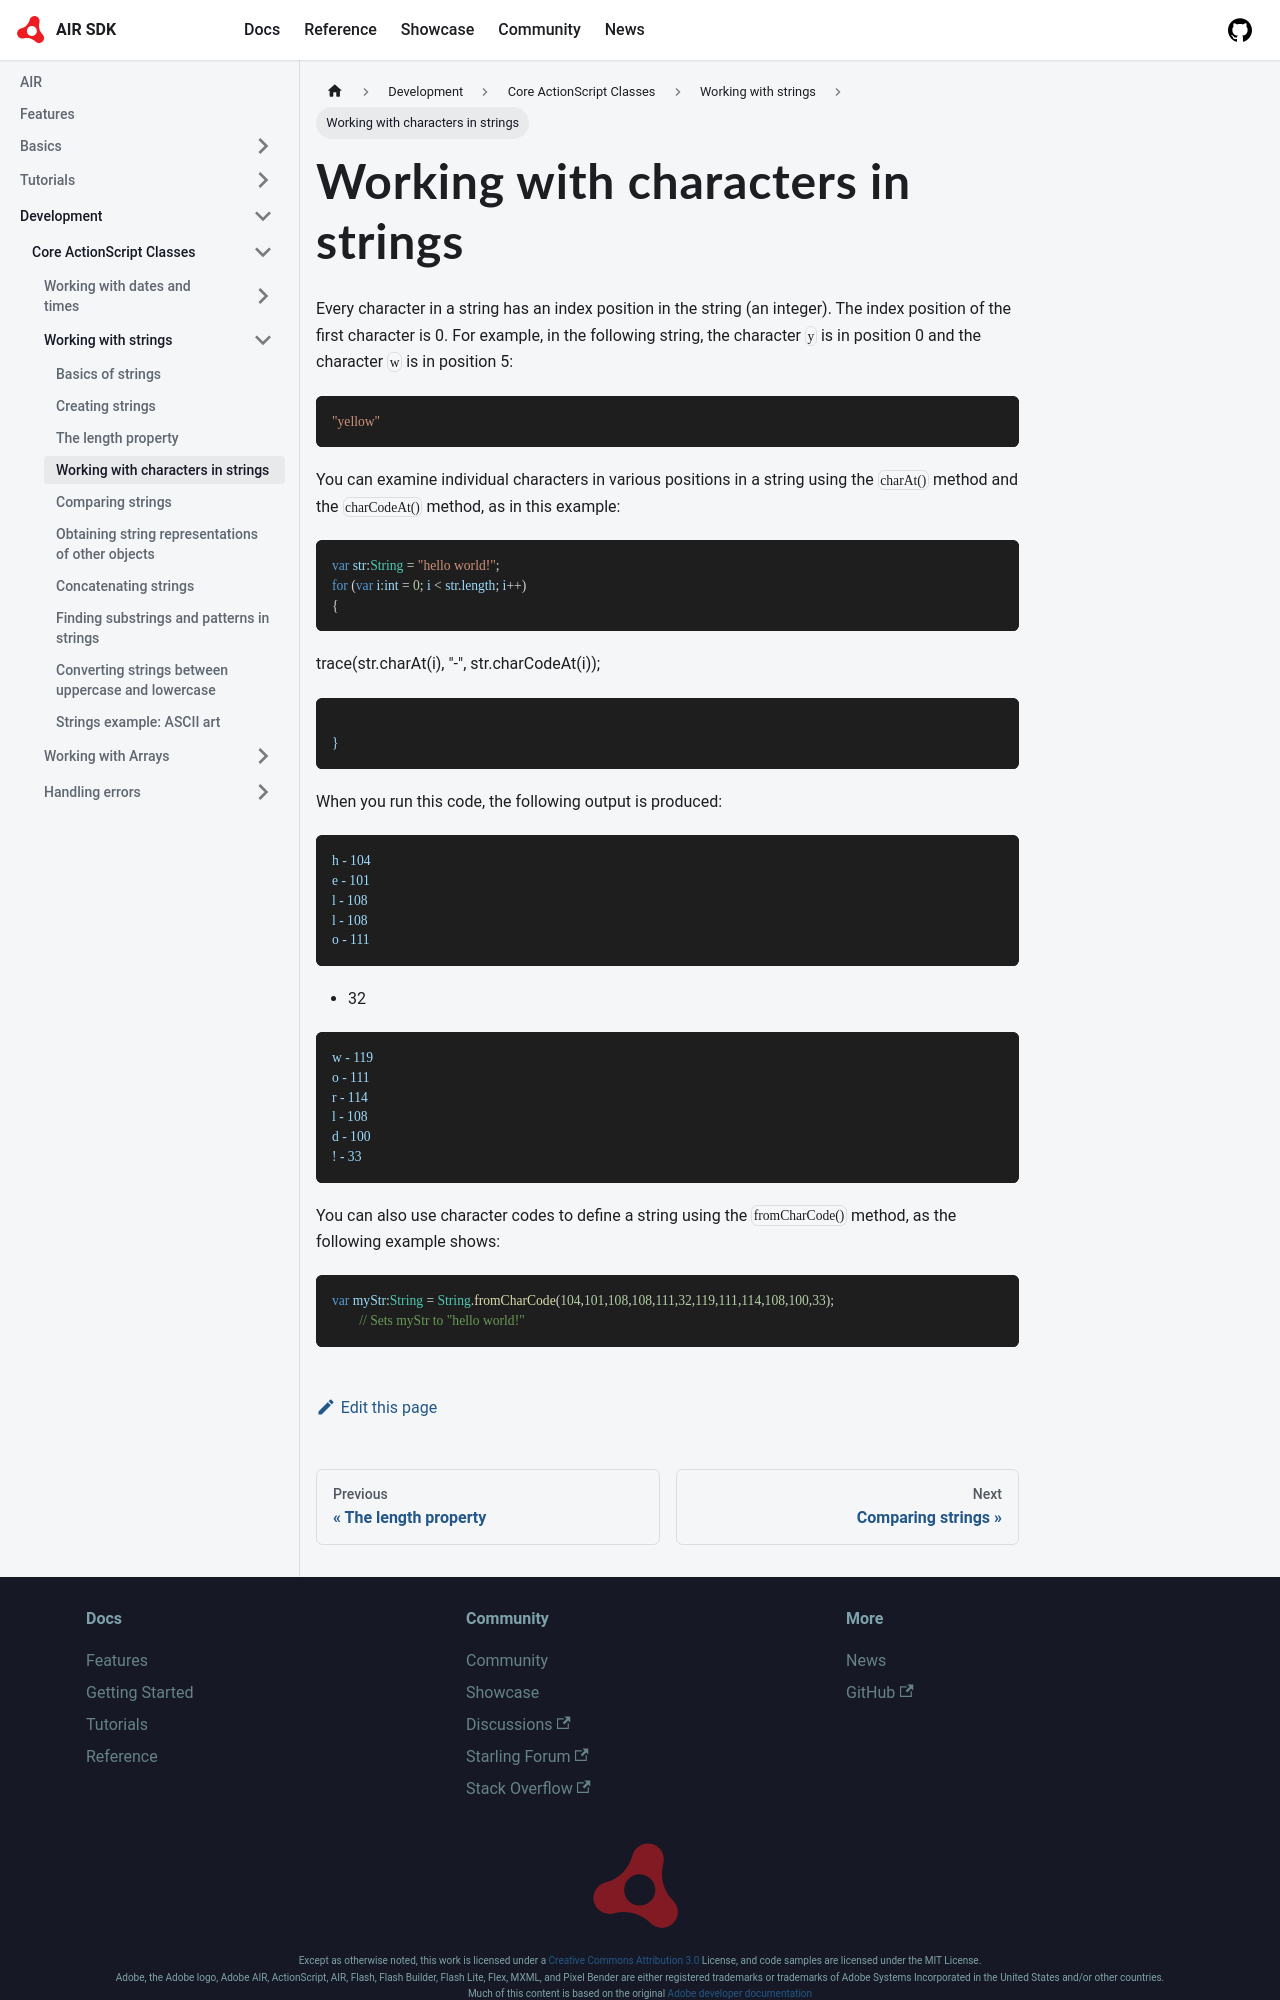

repository: airsdk/airsdk.dev · page: docs/development/core-actionscript-classes/working-with-strings/working-with-characters-in-strings.html · generator: docusaurus

---
sidebar_position: 4
---

# Working with characters in strings

Every character in a string has an index position in the string (an integer).
The index position of the first character is 0. For example, in the following
string, the character `y` is in position 0 and the character `w` is in position
5:

```actionscript
"yellow"
```

You can examine individual characters in various positions in a string using the
`charAt()` method and the `charCodeAt()` method, as in this example:

```actionscript
var str:String = "hello world!";
for (var i:int = 0; i < str.length; i++)
{
```
trace(str.charAt(i), "-", str.charCodeAt(i));
```

}
```

When you run this code, the following output is produced:

```
h - 104
e - 101
l - 108
l - 108
o - 111
```

    - 32
```
w - 119
o - 111
r - 114
l - 108
d - 100
! - 33
```

You can also use character codes to define a string using the `fromCharCode()`
method, as the following example shows:
